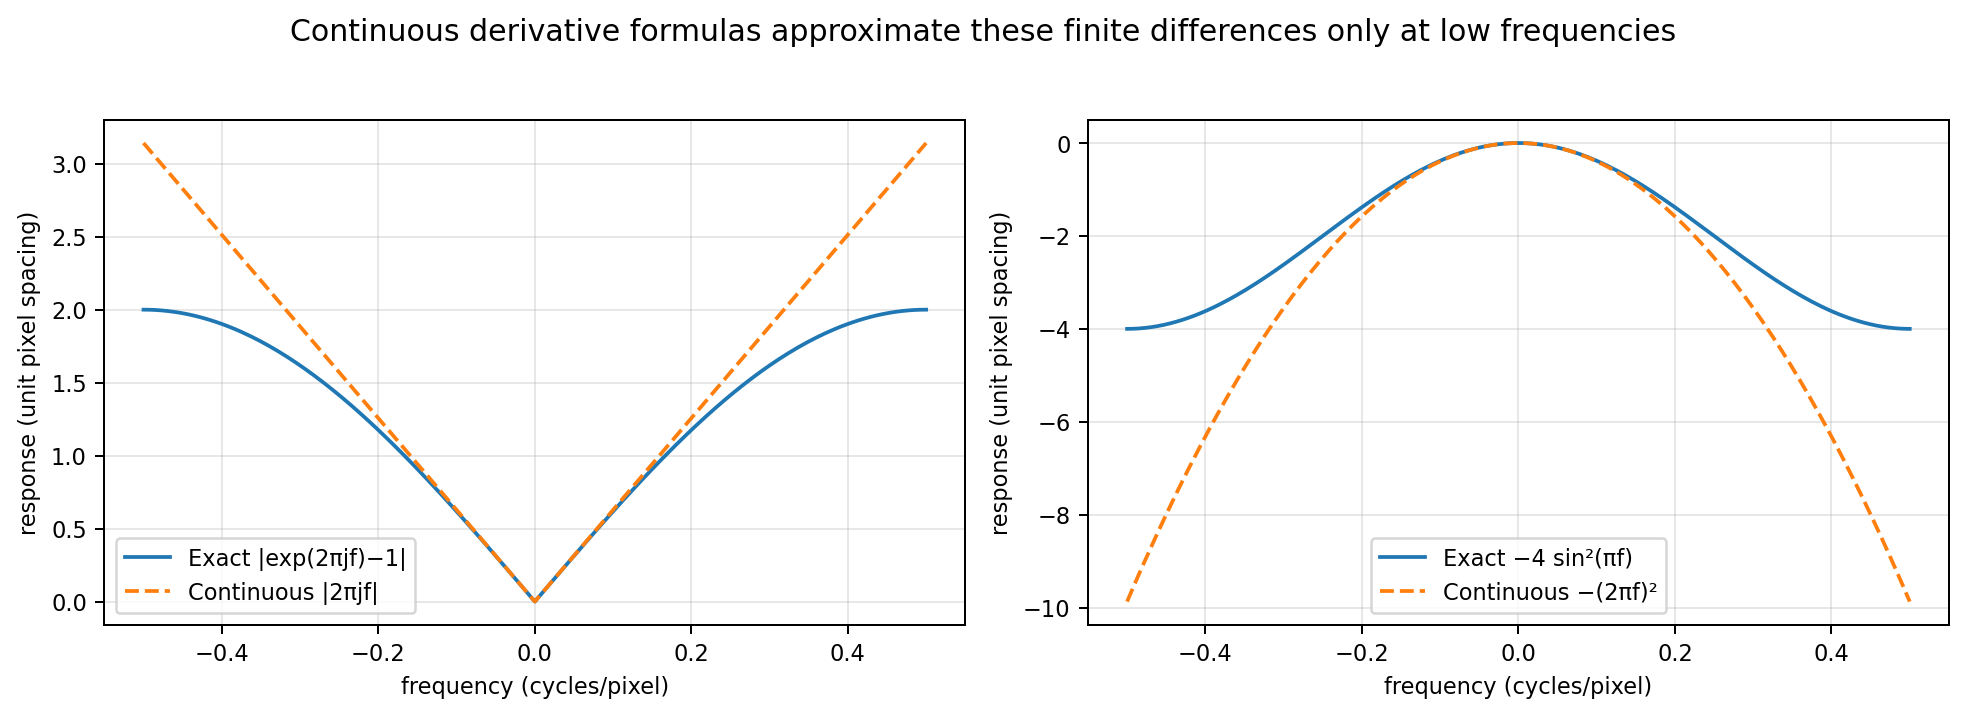

The table this chart was drawn from, first rows:
cycles_per_pixel, forward_real, forward_imag, continuous_imag, discrete_laplacian_1d, continuous_laplacian_1d
-0.5, -2.0, -1.2246467991473532e-16, -3.142, -4.0, -9.87
-0.4961, -2, -0.02454, -3.117, -3.999, -9.716
-0.4922, -1.999, -0.04907, -3.093, -3.998, -9.564
-0.4883, -1.997, -0.07356, -3.068, -3.995, -9.412
-0.4844, -1.995, -0.09802, -3.043, -3.99, -9.262
-0.4805, -1.992, -0.1224, -3.019, -3.985, -9.114
-0.4766, -1.989, -0.1467, -2.994, -3.978, -8.966
-0.4727, -1.985, -0.171, -2.97, -3.971, -8.82
-0.4688, -1.981, -0.1951, -2.945, -3.962, -8.674
-0.4648, -1.976, -0.2191, -2.921, -3.951, -8.53
-0.4609, -1.97, -0.243, -2.896, -3.94, -8.388
-0.457, -1.964, -0.2667, -2.872, -3.928, -8.246
-0.4531, -1.957, -0.2903, -2.847, -3.914, -8.106
-0.4492, -1.95, -0.3137, -2.823, -3.899, -7.967
-0.4453, -1.942, -0.3369, -2.798, -3.883, -7.829
-0.4414, -1.933, -0.3599, -2.773, -3.866, -7.692
-0.4375, -1.924, -0.3827, -2.749, -3.848, -7.556
-0.4336, -1.914, -0.4052, -2.724, -3.828, -7.422
-0.4297, -1.904, -0.4276, -2.7, -3.808, -7.289
-0.4258, -1.893, -0.4496, -2.675, -3.786, -7.157
-0.4219, -1.882, -0.4714, -2.651, -3.764, -7.026
-0.418, -1.87, -0.4929, -2.626, -3.74, -6.897
-0.4141, -1.858, -0.5141, -2.602, -3.715, -6.768
-0.4102, -1.845, -0.535, -2.577, -3.69, -6.641
-0.4062, -1.831, -0.5556, -2.553, -3.663, -6.515
-0.4023, -1.818, -0.5758, -2.528, -3.635, -6.391
-0.3984, -1.803, -0.5957, -2.503, -3.606, -6.267
-0.3945, -1.788, -0.6152, -2.479, -3.577, -6.145
-0.3906, -1.773, -0.6344, -2.454, -3.546, -6.024
-0.3867, -1.757, -0.6532, -2.43, -3.514, -5.904
-0.3828, -1.741, -0.6716, -2.405, -3.482, -5.785
-0.3789, -1.724, -0.6895, -2.381, -3.448, -5.668
-0.375, -1.707, -0.7071, -2.356, -3.414, -5.552
-0.3711, -1.69, -0.7242, -2.332, -3.379, -5.437
-0.3672, -1.672, -0.741, -2.307, -3.343, -5.323
-0.3633, -1.653, -0.7572, -2.283, -3.306, -5.21
-0.3594, -1.634, -0.773, -2.258, -3.269, -5.099
-0.3555, -1.615, -0.7883, -2.233, -3.23, -4.988
-0.3516, -1.596, -0.8032, -2.209, -3.191, -4.879
-0.3477, -1.576, -0.8176, -2.184, -3.152, -4.772
-0.3438, -1.556, -0.8315, -2.16, -3.111, -4.665
-0.3398, -1.535, -0.8449, -2.135, -3.07, -4.56
-0.3359, -1.514, -0.8577, -2.111, -3.028, -4.455
-0.332, -1.493, -0.8701, -2.086, -2.986, -4.352
-0.3281, -1.471, -0.8819, -2.062, -2.943, -4.25
-0.3242, -1.45, -0.8932, -2.037, -2.899, -4.15
-0.3203, -1.428, -0.904, -2.013, -2.855, -4.05
-0.3164, -1.405, -0.9142, -1.988, -2.81, -3.952
-0.3125, -1.383, -0.9239, -1.963, -2.765, -3.855
-0.3086, -1.36, -0.933, -1.939, -2.72, -3.76
-0.3047, -1.337, -0.9415, -1.914, -2.674, -3.665
-0.3008, -1.314, -0.9495, -1.89, -2.627, -3.572
-0.2969, -1.29, -0.9569, -1.865, -2.581, -3.479
-0.293, -1.267, -0.9638, -1.841, -2.533, -3.388
-0.2891, -1.243, -0.97, -1.816, -2.486, -3.299
-0.2852, -1.219, -0.9757, -1.792, -2.438, -3.21
-0.2812, -1.195, -0.9808, -1.767, -2.39, -3.123
-0.2773, -1.171, -0.9853, -1.743, -2.342, -3.037
-0.2734, -1.147, -0.9892, -1.718, -2.293, -2.952
-0.2695, -1.122, -0.9925, -1.694, -2.245, -2.868
... 197 more rows
